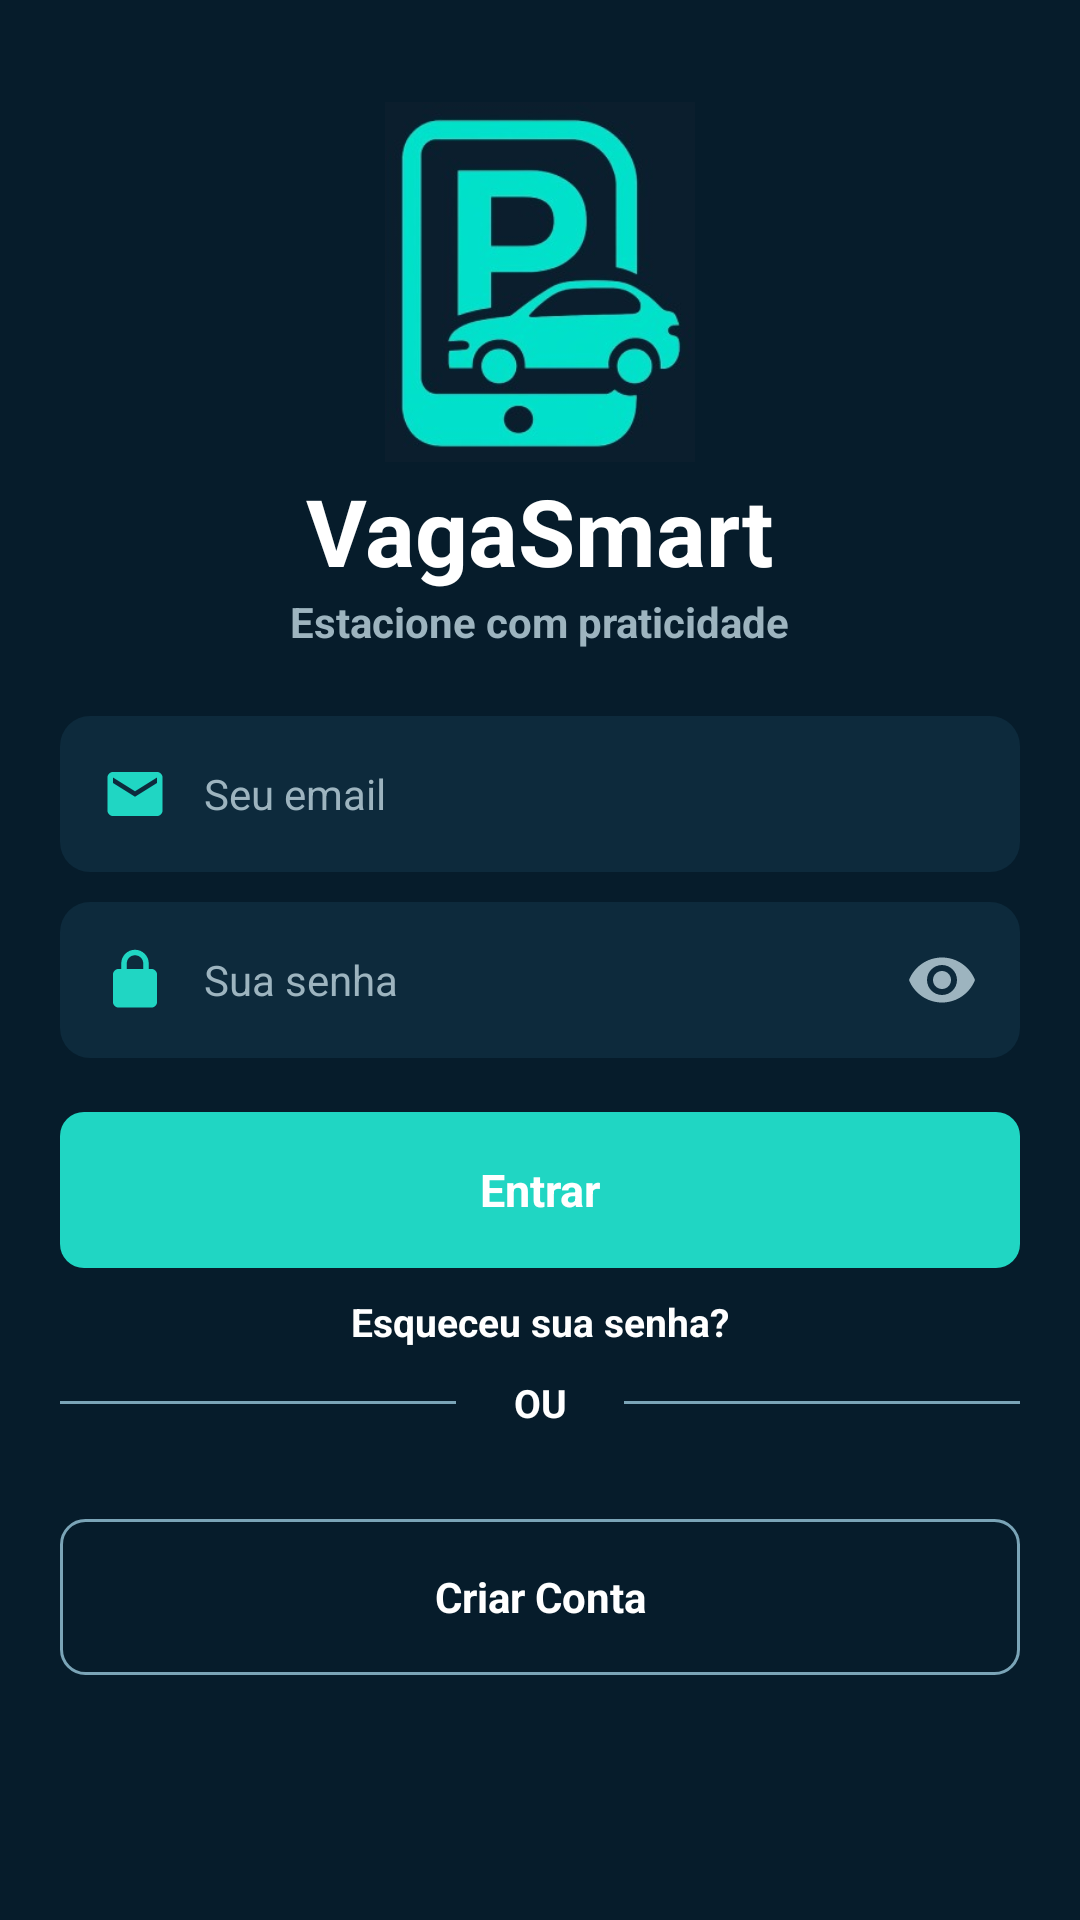

Here is an Android app screen rendered from its layout file. Give the layout XML and the strings, colors and styles it references.
<!-- AndroidManifest.xml: application theme Theme.TrabalhoAPPGaragem -->
<!-- res/layout/activity_login.xml -->
<?xml version="1.0" encoding="utf-8"?>
<androidx.constraintlayout.widget.ConstraintLayout xmlns:android="http://schemas.android.com/apk/res/android"
    xmlns:app="http://schemas.android.com/apk/res-auto"
    xmlns:tools="http://schemas.android.com/tools"
    android:id="@+id/loginRoot"
    android:layout_width="match_parent"
    android:layout_height="match_parent"
    android:background="@color/login_background"
    tools:context=".LoginActivity">

    <ImageView
        android:id="@+id/loginLogo"
        android:layout_width="120dp"
        android:layout_height="120dp"
        android:layout_marginTop="34dp"
        android:contentDescription="Logo VagaSmart"
        android:src="@drawable/whatsapp_image_2026_05_12_at_15_43_45"
        app:layout_constraintEnd_toEndOf="parent"
        app:layout_constraintStart_toStartOf="parent"
        app:layout_constraintTop_toTopOf="parent" />

    <TextView
        android:id="@+id/loginTitle"
        android:layout_width="wrap_content"
        android:layout_height="wrap_content"
        android:layout_marginTop="2dp"
        android:text="VagaSmart"
        android:textColor="@color/white"
        android:textSize="31sp"
        android:textStyle="bold"
        app:layout_constraintEnd_toEndOf="parent"
        app:layout_constraintStart_toStartOf="parent"
        app:layout_constraintTop_toBottomOf="@id/loginLogo" />

    <TextView
        android:id="@+id/loginSubtitle"
        android:layout_width="wrap_content"
        android:layout_height="wrap_content"
        android:text="Estacione com praticidade"
        android:textColor="@color/login_muted"
        android:textSize="14sp"
        android:textStyle="bold"
        app:layout_constraintEnd_toEndOf="parent"
        app:layout_constraintStart_toStartOf="parent"
        app:layout_constraintTop_toBottomOf="@id/loginTitle" />

    <androidx.constraintlayout.widget.ConstraintLayout
        android:id="@+id/emailField"
        android:layout_width="0dp"
        android:layout_height="52dp"
        android:layout_marginStart="20dp"
        android:layout_marginTop="22dp"
        android:layout_marginEnd="20dp"
        android:background="@drawable/bg_login_input"
        android:paddingStart="14dp"
        android:paddingEnd="14dp"
        app:layout_constraintEnd_toEndOf="parent"
        app:layout_constraintStart_toStartOf="parent"
        app:layout_constraintTop_toBottomOf="@id/loginSubtitle">

        <ImageView
            android:id="@+id/emailIcon"
            android:layout_width="22dp"
            android:layout_height="22dp"
            android:contentDescription="@null"
            android:src="@drawable/ic_mail_24"
            app:layout_constraintBottom_toBottomOf="parent"
            app:layout_constraintStart_toStartOf="parent"
            app:layout_constraintTop_toTopOf="parent"
            app:tint="@color/login_accent" />

        <EditText
            android:id="@+id/emailEditText"
            android:layout_width="0dp"
            android:layout_height="match_parent"
            android:layout_marginStart="12dp"
            android:background="@android:color/transparent"
            android:hint="Seu email"
            android:inputType="textEmailAddress"
            android:maxLines="1"
            android:padding="0dp"
            android:textColor="@color/white"
            android:textColorHint="@color/login_muted"
            android:textSize="14sp"
            app:layout_constraintEnd_toEndOf="parent"
            app:layout_constraintStart_toEndOf="@id/emailIcon"
            app:layout_constraintTop_toTopOf="parent" />
    </androidx.constraintlayout.widget.ConstraintLayout>

    <androidx.constraintlayout.widget.ConstraintLayout
        android:id="@+id/passwordField"
        android:layout_width="0dp"
        android:layout_height="52dp"
        android:layout_marginStart="20dp"
        android:layout_marginTop="10dp"
        android:layout_marginEnd="20dp"
        android:background="@drawable/bg_login_input"
        android:paddingStart="14dp"
        android:paddingEnd="14dp"
        app:layout_constraintEnd_toEndOf="parent"
        app:layout_constraintStart_toStartOf="parent"
        app:layout_constraintTop_toBottomOf="@id/emailField">

        <ImageView
            android:id="@+id/passwordIcon"
            android:layout_width="22dp"
            android:layout_height="22dp"
            android:contentDescription="@null"
            android:src="@drawable/ic_lock_24"
            app:layout_constraintBottom_toBottomOf="parent"
            app:layout_constraintStart_toStartOf="parent"
            app:layout_constraintTop_toTopOf="parent"
            app:tint="@color/login_accent" />

        <EditText
            android:id="@+id/passwordEditText"
            android:layout_width="0dp"
            android:layout_height="match_parent"
            android:layout_marginStart="12dp"
            android:layout_marginEnd="10dp"
            android:background="@android:color/transparent"
            android:hint="Sua senha"
            android:inputType="textPassword"
            android:maxLines="1"
            android:padding="0dp"
            android:textColor="@color/white"
            android:textColorHint="@color/login_muted"
            android:textSize="14sp"
            app:layout_constraintEnd_toStartOf="@id/passwordToggle"
            app:layout_constraintStart_toEndOf="@id/passwordIcon"
            app:layout_constraintTop_toTopOf="parent" />

        <ImageView
            android:id="@+id/passwordToggle"
            android:layout_width="24dp"
            android:layout_height="24dp"
            android:contentDescription="Mostrar senha"
            android:src="@drawable/ic_eye_24"
            app:layout_constraintBottom_toBottomOf="parent"
            app:layout_constraintEnd_toEndOf="parent"
            app:layout_constraintTop_toTopOf="parent"
            app:tint="@color/login_muted" />
    </androidx.constraintlayout.widget.ConstraintLayout>

    <TextView
        android:id="@+id/loginButton"
        android:layout_width="0dp"
        android:layout_height="52dp"
        android:layout_marginStart="20dp"
        android:layout_marginTop="18dp"
        android:layout_marginEnd="20dp"
        android:background="@drawable/bg_login_button"
        android:clickable="true"
        android:focusable="true"
        android:foreground="?attr/selectableItemBackground"
        android:gravity="center"
        android:text="Entrar"
        android:textColor="@color/white"
        android:textSize="15sp"
        android:textStyle="bold"
        app:layout_constraintEnd_toEndOf="parent"
        app:layout_constraintStart_toStartOf="parent"
        app:layout_constraintTop_toBottomOf="@id/passwordField" />

    <TextView
        android:id="@+id/forgotPasswordText"
        android:layout_width="wrap_content"
        android:layout_height="36dp"
        android:gravity="center"
        android:text="Esqueceu sua senha?"
        android:textColor="@color/white"
        android:textSize="13sp"
        android:textStyle="bold"
        app:layout_constraintEnd_toEndOf="parent"
        app:layout_constraintStart_toStartOf="parent"
        app:layout_constraintTop_toBottomOf="@id/loginButton" />

    <View
        android:id="@+id/leftDivider"
        android:layout_width="0dp"
        android:layout_height="1dp"
        android:background="@color/login_outline"
        app:layout_constraintBottom_toBottomOf="@id/orText"
        app:layout_constraintEnd_toStartOf="@id/orText"
        app:layout_constraintStart_toStartOf="@id/loginButton"
        app:layout_constraintTop_toTopOf="@id/orText" />

    <TextView
        android:id="@+id/orText"
        android:layout_width="56dp"
        android:layout_height="wrap_content"
        android:gravity="center"
        android:text="OU"
        android:textColor="@color/white"
        android:textSize="13sp"
        android:textStyle="bold"
        app:layout_constraintEnd_toEndOf="@id/loginButton"
        app:layout_constraintStart_toStartOf="@id/loginButton"
        app:layout_constraintTop_toBottomOf="@id/forgotPasswordText" />

    <View
        android:id="@+id/rightDivider"
        android:layout_width="0dp"
        android:layout_height="1dp"
        android:background="@color/login_outline"
        app:layout_constraintBottom_toBottomOf="@id/orText"
        app:layout_constraintEnd_toEndOf="@id/loginButton"
        app:layout_constraintStart_toEndOf="@id/orText"
        app:layout_constraintTop_toTopOf="@id/orText" />

    <TextView
        android:id="@+id/createAccountButton"
        android:layout_width="0dp"
        android:layout_height="52dp"
        android:layout_marginStart="20dp"
        android:layout_marginTop="30dp"
        android:layout_marginEnd="20dp"
        android:background="@drawable/bg_login_outline_button"
        android:clickable="true"
        android:focusable="true"
        android:foreground="?attr/selectableItemBackground"
        android:gravity="center"
        android:text="Criar Conta"
        android:textColor="@color/white"
        android:textSize="14sp"
        android:textStyle="bold"
        app:layout_constraintEnd_toEndOf="parent"
        app:layout_constraintStart_toStartOf="parent"
        app:layout_constraintTop_toBottomOf="@id/orText" />
</androidx.constraintlayout.widget.ConstraintLayout>
<!-- resources referenced by this layout -->
<resources>
  <color name="login_accent">#20D6C3</color>
  <color name="login_background">#061C2B</color>
  <color name="login_muted">#9DB4BF</color>
  <color name="login_outline">#7AA4B7</color>
  <color name="white">#FFFFFFFF</color>
  <!-- drawable bg_login_button (drawable) -->
  <?xml version="1.0" encoding="utf-8"?>
  <selector xmlns:android="http://schemas.android.com/apk/res/android">
      <item android:state_pressed="true">
          <shape>
              <solid android:color="@color/login_accent_dark" />
              <corners android:radius="8dp" />
          </shape>
      </item>
      <item>
          <shape>
              <solid android:color="@color/login_accent" />
              <corners android:radius="8dp" />
          </shape>
      </item>
  </selector>
  <!-- drawable bg_login_input (drawable) -->
  <?xml version="1.0" encoding="utf-8"?>
  <shape xmlns:android="http://schemas.android.com/apk/res/android">
      <solid android:color="@color/login_surface" />
      <corners android:radius="10dp" />
  </shape>
  <!-- drawable bg_login_outline_button (drawable) -->
  <?xml version="1.0" encoding="utf-8"?>
  <selector xmlns:android="http://schemas.android.com/apk/res/android">
      <item android:state_pressed="true">
          <shape>
              <solid android:color="@color/login_surface" />
              <stroke
                  android:width="1dp"
                  android:color="@color/login_accent" />
              <corners android:radius="8dp" />
          </shape>
      </item>
      <item>
          <shape>
              <solid android:color="@android:color/transparent" />
              <stroke
                  android:width="1dp"
                  android:color="@color/login_outline" />
              <corners android:radius="8dp" />
          </shape>
      </item>
  </selector>
  <!-- drawable ic_eye_24 (drawable) -->
  <?xml version="1.0" encoding="utf-8"?>
  <vector xmlns:android="http://schemas.android.com/apk/res/android"
      android:width="24dp"
      android:height="24dp"
      android:viewportWidth="24"
      android:viewportHeight="24">
      <path
          android:fillColor="#FF000000"
          android:pathData="M12,4.5C7,4.5 2.73,7.61 1,12c1.73,4.39 6,7.5 11,7.5s9.27,-3.11 11,-7.5c-1.73,-4.39 -6,-7.5 -11,-7.5zM12,17c-2.76,0 -5,-2.24 -5,-5s2.24,-5 5,-5s5,2.24 5,5s-2.24,5 -5,5zM12,9c-1.66,0 -3,1.34 -3,3s1.34,3 3,3s3,-1.34 3,-3s-1.34,-3 -3,-3z" />
  </vector>
  <!-- drawable ic_lock_24 (drawable) -->
  <?xml version="1.0" encoding="utf-8"?>
  <vector xmlns:android="http://schemas.android.com/apk/res/android"
      android:width="24dp"
      android:height="24dp"
      android:viewportWidth="24"
      android:viewportHeight="24">
      <path
          android:fillColor="#FF000000"
          android:pathData="M18,8h-1V6c0,-2.76 -2.24,-5 -5,-5S7,3.24 7,6v2H6c-1.1,0 -2,0.9 -2,2v10c0,1.1 0.9,2 2,2h12c1.1,0 2,-0.9 2,-2V10c0,-1.1 -0.9,-2 -2,-2zM9,6c0,-1.66 1.34,-3 3,-3s3,1.34 3,3v2H9z" />
  </vector>
  <!-- drawable ic_mail_24 (drawable) -->
  <?xml version="1.0" encoding="utf-8"?>
  <vector xmlns:android="http://schemas.android.com/apk/res/android"
      android:width="24dp"
      android:height="24dp"
      android:viewportWidth="24"
      android:viewportHeight="24">
      <path
          android:fillColor="#FF000000"
          android:pathData="M20,4H4C2.9,4 2,4.9 2,6v12c0,1.1 0.9,2 2,2h16c1.1,0 2,-0.9 2,-2V6c0,-1.1 -0.9,-2 -2,-2zM20,8l-8,5l-8,-5V6l8,5l8,-5z" />
  </vector>
  <!-- drawable whatsapp_image_2026_05_12_at_15_43_45: jpeg bitmap (drawable, 14759 bytes) -->
  <style name="Theme.TrabalhoAPPGaragem" parent="Base.Theme.TrabalhoAPPGaragem" />
  <color name="login_accent_dark">#14B9AA</color>
  <color name="login_surface">#0D2A3C</color>
  <style name="Base.Theme.TrabalhoAPPGaragem" parent="Theme.Material3.DayNight.NoActionBar">
          
          
      </style>
</resources>
